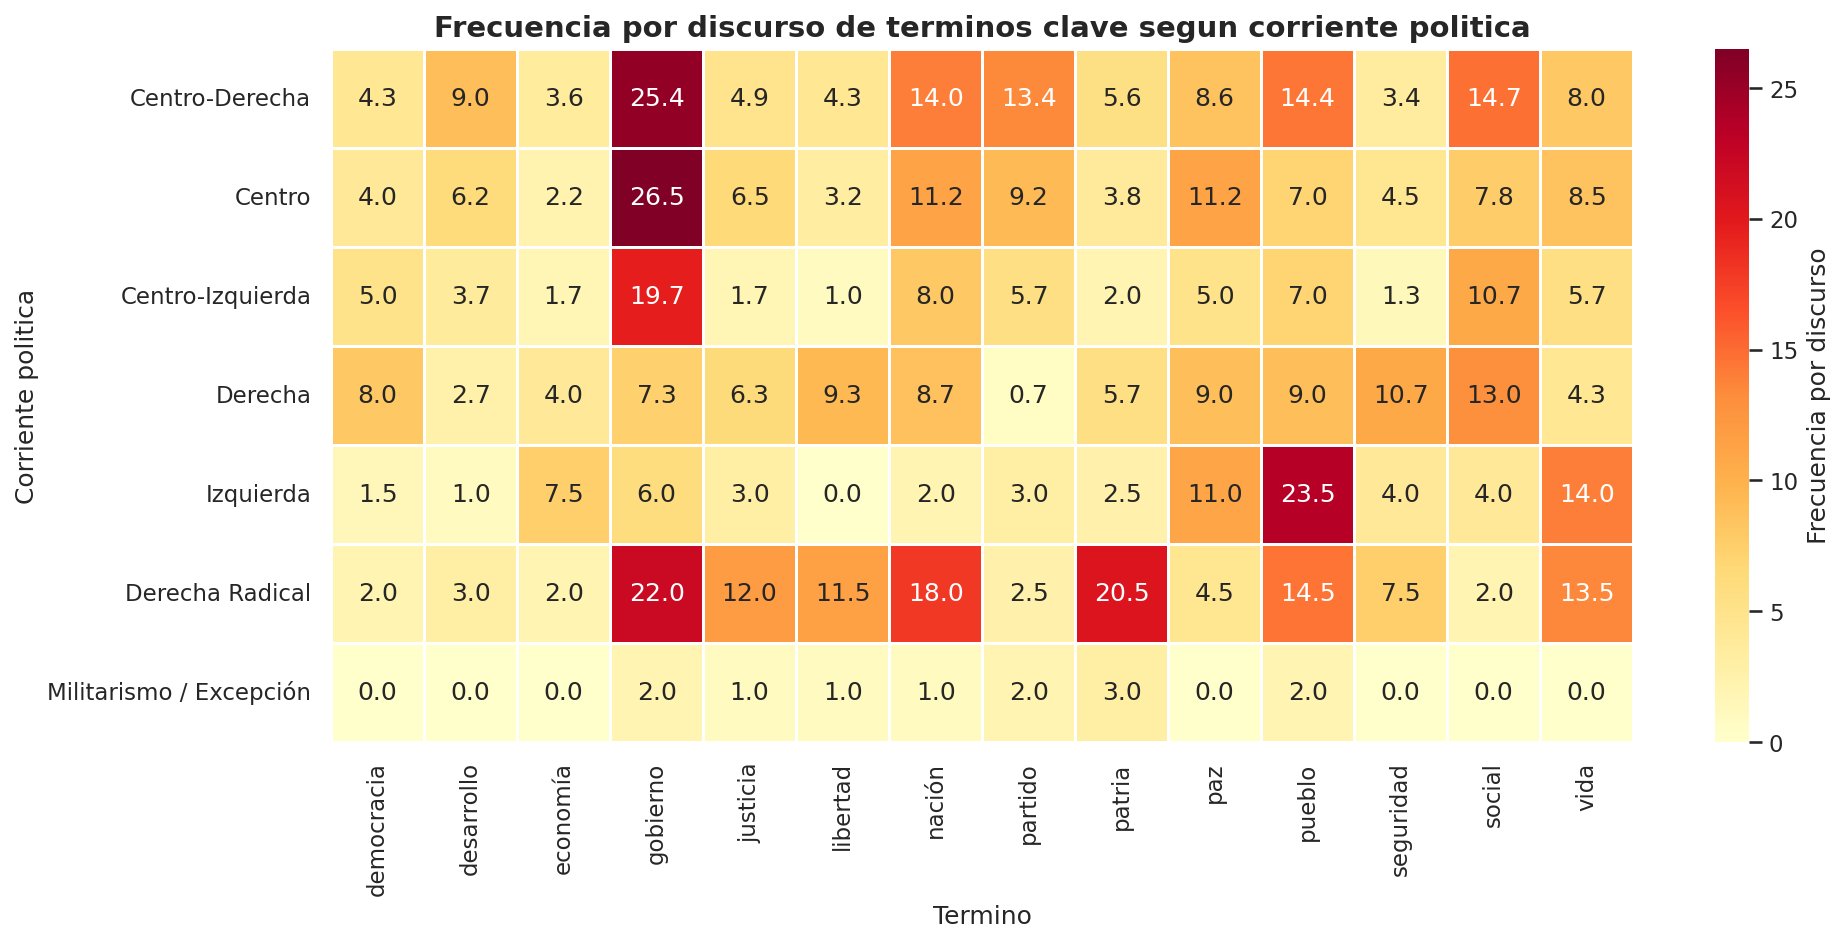

Data behind this chart, as committed beside it:
corriente, termino, frecuencia, frecuencia_por_discurso
Centro, paz, 45, 11.25
Centro, seguridad, 18, 4.5
Centro, pueblo, 28, 7.0
Centro, gobierno, 106, 26.5
Centro, patria, 15, 3.75
Centro, partido, 37, 9.25
Centro, social, 31, 7.75
Centro, vida, 34, 8.5
Centro, libertad, 13, 3.25
Centro, justicia, 26, 6.5
Centro, nación, 45, 11.25
Centro, economía, 9, 2.25
Centro, democracia, 16, 4.0
Centro, desarrollo, 25, 6.25
Centro-Derecha, paz, 60, 8.571
Centro-Derecha, seguridad, 24, 3.429
Centro-Derecha, pueblo, 101, 14.43
Centro-Derecha, gobierno, 178, 25.43
Centro-Derecha, patria, 39, 5.571
Centro-Derecha, partido, 94, 13.43
Centro-Derecha, social, 103, 14.71
Centro-Derecha, vida, 56, 8.0
Centro-Derecha, libertad, 30, 4.286
Centro-Derecha, justicia, 34, 4.857
Centro-Derecha, nación, 98, 14.0
Centro-Derecha, economía, 25, 3.571
Centro-Derecha, democracia, 30, 4.286
Centro-Derecha, desarrollo, 63, 9.0
Centro-Izquierda, paz, 15, 5.0
Centro-Izquierda, seguridad, 4, 1.333
Centro-Izquierda, pueblo, 21, 7.0
Centro-Izquierda, gobierno, 59, 19.67
Centro-Izquierda, patria, 6, 2.0
Centro-Izquierda, partido, 17, 5.667
Centro-Izquierda, social, 32, 10.67
Centro-Izquierda, vida, 17, 5.667
Centro-Izquierda, libertad, 3, 1.0
Centro-Izquierda, justicia, 5, 1.667
Centro-Izquierda, nación, 24, 8.0
Centro-Izquierda, economía, 5, 1.667
Centro-Izquierda, democracia, 15, 5.0
Centro-Izquierda, desarrollo, 11, 3.667
Derecha, paz, 27, 9.0
Derecha, seguridad, 32, 10.67
Derecha, pueblo, 27, 9.0
Derecha, gobierno, 22, 7.333
Derecha, patria, 17, 5.667
Derecha, partido, 2, 0.6667
Derecha, social, 39, 13.0
Derecha, vida, 13, 4.333
Derecha, libertad, 28, 9.333
Derecha, justicia, 19, 6.333
Derecha, nación, 26, 8.667
Derecha, economía, 12, 4.0
Derecha, democracia, 24, 8.0
Derecha, desarrollo, 8, 2.667
Derecha Radical, paz, 9, 4.5
Derecha Radical, seguridad, 15, 7.5
Derecha Radical, pueblo, 29, 14.5
Derecha Radical, gobierno, 44, 22.0
... 38 more rows
